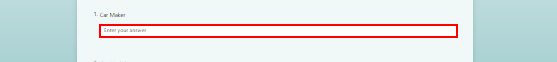
Workflow: Robot 2

Step 1 [try]: type [CurrentRow.Item(0).ToString] into the text box

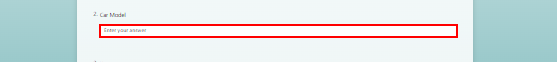
Step 2: type [CurrentRow.Item(1).ToString] into the text box

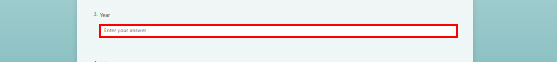
Step 3: type [CurrentRow.Item(2).ToString] into the text box

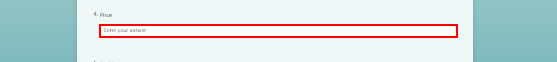
Step 4: type [CurrentRow.Item(3).ToString] into the text box

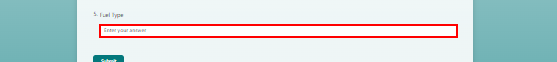
Step 5: type [CurrentRow.Item(4).ToString] into the text box

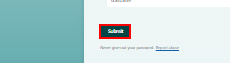
Step 6: click on the button
